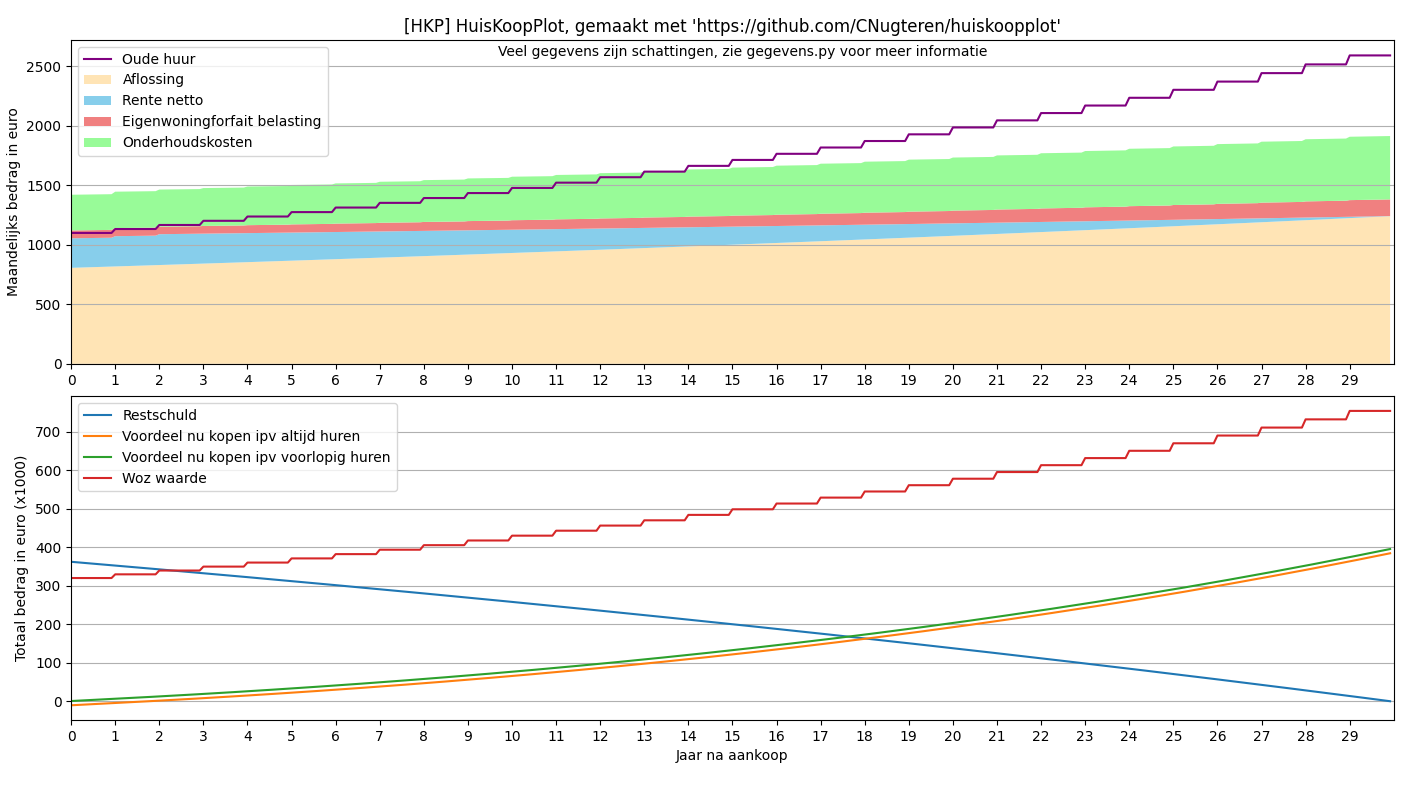

Source data for this figure (header and first rows):
Jaar, Maand, Aflossing, Rente, Hypotheekrenteaftrek, Rentenetto, Eigenwoningforfaitbelasting, Onderhoudskosten, Lasten, Oudehuur, Restschuld, Voordeelnukopenipvaltijdhuren, Voordeelnukopenipvvoorlopighuren, Wozwaarde
0, 0, 807, 436, 187, 248, 66, 300, 1421, 1100, 362193, -10534, 486, 320000
0, 1, 808, 435, 187, 248, 66, 300, 1421, 1100, 361386, -10048, 972, 320000
0, 2, 809, 434, 187, 247, 66, 300, 1422, 1100, 360577, -9561, 1459, 320000
0, 3, 810, 433, 186, 247, 66, 300, 1422, 1100, 359767, -9074, 1946, 320000
0, 4, 811, 432, 186, 246, 66, 300, 1423, 1100, 358957, -8586, 2434, 320000
0, 5, 812, 431, 185, 246, 66, 300, 1423, 1100, 358145, -8098, 2922, 320000
0, 6, 813, 430, 185, 245, 66, 300, 1424, 1100, 357333, -7609, 3411, 320000
0, 7, 814, 429, 184, 244, 66, 300, 1424, 1100, 356519, -7119, 3901, 320000
0, 8, 814, 428, 184, 244, 66, 300, 1424, 1100, 355705, -6629, 4391, 320000
0, 9, 815, 427, 184, 243, 66, 300, 1425, 1100, 354889, -6139, 4881, 320000
0, 10, 816, 426, 183, 243, 66, 300, 1425, 1100, 354073, -5648, 5372, 320000
0, 11, 817, 425, 183, 242, 66, 300, 1426, 1100, 353255, -5156, 5864, 320000
1, 0, 818, 424, 170, 254, 68, 306, 1447, 1133, 352437, -4651, 6369, 329600
1, 1, 819, 423, 169, 254, 68, 306, 1447, 1133, 351618, -4146, 6874, 329600
1, 2, 820, 422, 169, 253, 68, 306, 1448, 1133, 350797, -3640, 7380, 329600
1, 3, 821, 421, 168, 253, 68, 306, 1448, 1133, 349976, -3134, 7886, 329600
1, 4, 822, 420, 168, 252, 68, 306, 1448, 1133, 349154, -2627, 8393, 329600
1, 5, 823, 419, 168, 251, 68, 306, 1449, 1133, 348330, -2119, 8901, 329600
1, 6, 824, 418, 167, 251, 68, 306, 1449, 1133, 347506, -1611, 9409, 329600
1, 7, 825, 417, 167, 250, 68, 306, 1450, 1133, 346681, -1103, 9917, 329600
1, 8, 826, 416, 166, 250, 68, 306, 1450, 1133, 345854, -593, 10427, 329600
1, 9, 827, 415, 166, 249, 68, 306, 1450, 1133, 345027, -83, 10937, 329600
1, 10, 828, 414, 166, 248, 68, 306, 1451, 1133, 344199, 427, 11447, 329600
1, 11, 829, 413, 165, 248, 68, 306, 1451, 1133, 343369, 938, 11958, 329600
2, 0, 830, 412, 153, 259, 63, 312, 1465, 1167, 342539, 1471, 12491, 339488
2, 1, 831, 411, 153, 259, 63, 312, 1465, 1167, 341708, 2004, 13024, 339488
2, 2, 832, 410, 152, 258, 63, 312, 1465, 1167, 340876, 2538, 13558, 339488
2, 3, 833, 409, 152, 257, 63, 312, 1466, 1167, 340042, 3072, 14092, 339488
2, 4, 834, 408, 151, 257, 63, 312, 1466, 1167, 339208, 3608, 14628, 339488
2, 5, 835, 407, 151, 256, 63, 312, 1467, 1167, 338373, 4143, 15163, 339488
2, 6, 836, 406, 151, 255, 63, 312, 1467, 1167, 337537, 4680, 15700, 339488
2, 7, 837, 405, 150, 255, 63, 312, 1467, 1167, 336699, 5217, 16237, 339488
2, 8, 838, 404, 150, 254, 63, 312, 1468, 1167, 335861, 5754, 16774, 339488
2, 9, 839, 403, 150, 254, 63, 312, 1468, 1167, 335022, 6293, 17313, 339488
2, 10, 840, 402, 149, 253, 63, 312, 1468, 1167, 334182, 6832, 17852, 339488
2, 11, 841, 401, 149, 252, 63, 312, 1469, 1167, 333340, 7371, 18391, 339488
3, 0, 842, 400, 148, 252, 65, 318, 1477, 1202, 332498, 7938, 18958, 349673
3, 1, 843, 399, 148, 251, 65, 318, 1478, 1202, 331655, 8506, 19526, 349673
3, 2, 844, 398, 148, 250, 65, 318, 1478, 1202, 330810, 9074, 20094, 349673
3, 3, 845, 397, 147, 250, 65, 318, 1478, 1202, 329965, 9643, 20663, 349673
3, 4, 846, 396, 147, 249, 65, 318, 1479, 1202, 329119, 10213, 21233, 349673
3, 5, 847, 395, 147, 248, 65, 318, 1479, 1202, 328271, 10783, 21803, 349673
3, 6, 848, 394, 146, 248, 65, 318, 1480, 1202, 327423, 11354, 22374, 349673
3, 7, 849, 393, 146, 247, 65, 318, 1480, 1202, 326573, 11925, 22945, 349673
3, 8, 850, 392, 145, 247, 65, 318, 1480, 1202, 325723, 12497, 23517, 349673
3, 9, 851, 391, 145, 246, 65, 318, 1481, 1202, 324872, 13070, 24090, 349673
3, 10, 852, 390, 145, 245, 65, 318, 1481, 1202, 324019, 13644, 24664, 349673
3, 11, 853, 389, 144, 245, 65, 318, 1481, 1202, 323166, 14218, 25238, 349673
4, 0, 855, 388, 144, 244, 67, 325, 1490, 1238, 322311, 14820, 25840, 360163
4, 1, 856, 387, 144, 243, 67, 325, 1490, 1238, 321455, 15423, 26443, 360163
4, 2, 857, 386, 143, 243, 67, 325, 1491, 1238, 320599, 16027, 27047, 360163
4, 3, 858, 385, 143, 242, 67, 325, 1491, 1238, 319741, 16631, 27651, 360163
4, 4, 859, 384, 142, 241, 67, 325, 1492, 1238, 318883, 17237, 28257, 360163
4, 5, 860, 383, 142, 241, 67, 325, 1492, 1238, 318023, 17842, 28862, 360163
4, 6, 861, 382, 142, 240, 67, 325, 1492, 1238, 317162, 18449, 29469, 360163
4, 7, 862, 381, 141, 239, 67, 325, 1493, 1238, 316301, 19056, 30076, 360163
4, 8, 863, 380, 141, 239, 67, 325, 1493, 1238, 315438, 19663, 30683, 360163
4, 9, 864, 379, 140, 238, 67, 325, 1494, 1238, 314574, 20272, 31292, 360163
4, 10, 865, 378, 140, 238, 67, 325, 1494, 1238, 313709, 20881, 31901, 360163
4, 11, 866, 377, 140, 237, 67, 325, 1494, 1238, 312843, 21490, 32510, 360163
... 300 more rows
